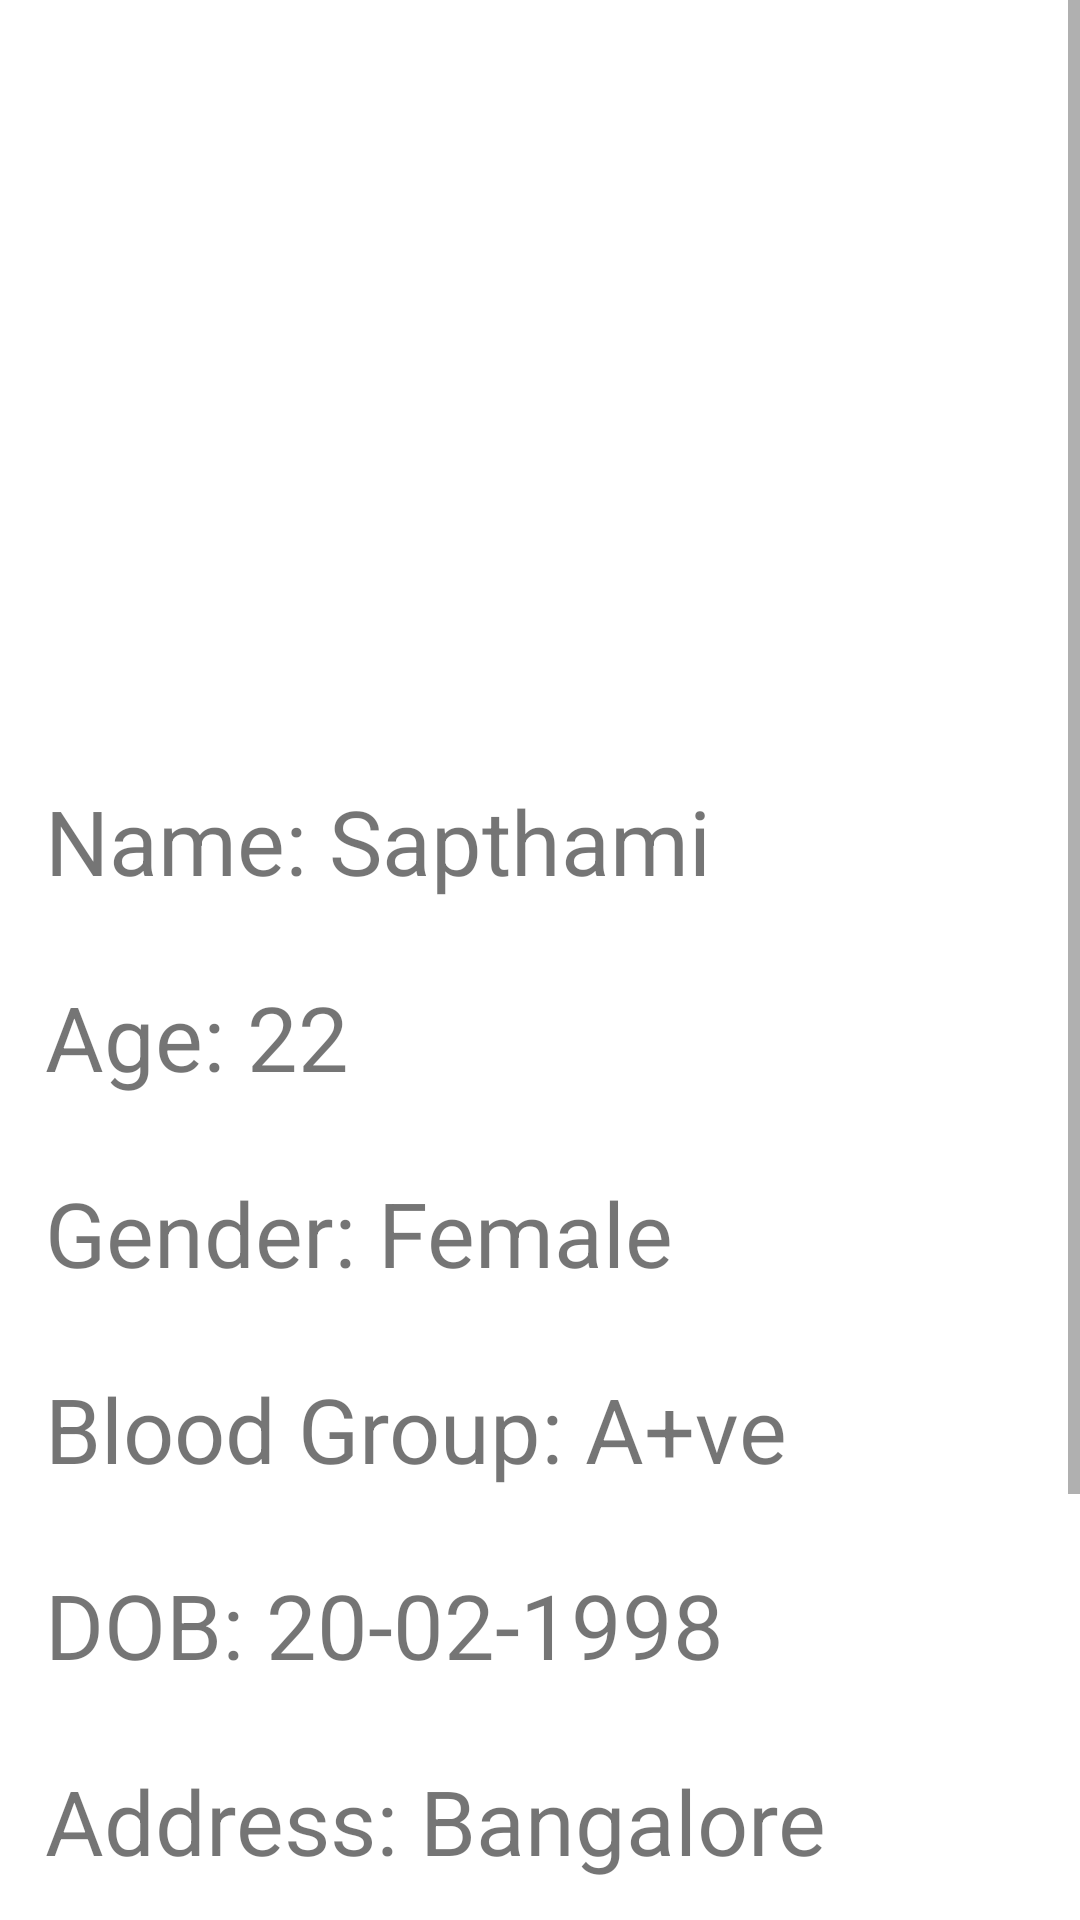

Write the Android layout XML for this screen, with the resource values it uses.
<!-- AndroidManifest.xml: application theme Theme.OnlineHospitalAppointment -->
<!-- res/layout/user_fragment.xml -->
<?xml version="1.0" encoding="utf-8"?>
<FrameLayout
    xmlns:android="http://schemas.android.com/apk/res/android"
    xmlns:tools="http://schemas.android.com/tools"
    android:layout_width="match_parent"
    android:layout_height="match_parent"
    >

    




    <ScrollView
        xmlns:android="http://schemas.android.com/apk/res/android"
        xmlns:app="http://schemas.android.com/apk/res-auto"
        xmlns:tools="http://schemas.android.com/tools"
        android:layout_width="match_parent"
        android:layout_height="match_parent"
        tools:context=".MainActivity">
        <LinearLayout
            android:layout_width="match_parent"
            android:layout_height="wrap_content"
            android:orientation="vertical"
            >

            <ImageView
                android:id="@+id/pfl"
                android:layout_width="match_parent"
                android:layout_height="219dp"
                android:layout_marginTop="16dp"
                android:src="@drawable/ic_baseline_account_circle_24"
                app:layout_constraintEnd_toEndOf="parent"
                app:layout_constraintHorizontal_bias="0.497"
                app:layout_constraintStart_toStartOf="parent"
                app:layout_constraintTop_toTopOf="parent" />

            <TextView
                android:layout_width="wrap_content"
                android:layout_height="wrap_content"
                android:text="Name: Sapthami"
                android:textSize="30dp"
                android:layout_marginStart="15dp"
                android:layout_marginTop="25dp"
                android:layout_below="@id/pfl"
                android:textStyle="normal"
                android:id="@+id/name_sp"
                />
            <TextView
                android:layout_width="wrap_content"
                android:layout_height="wrap_content"
                android:text="Age: 22"
                android:layout_marginStart="15dp"
                android:layout_marginTop="25dp"
                android:textSize="30dp"
                android:textStyle="normal"
                android:id="@+id/age"
                android:layout_below="@id/name_sp"
                />
            <TextView
                android:layout_width="wrap_content"
                android:layout_height="wrap_content"
                android:text="Gender: Female"
                android:textSize="30dp"
                android:layout_marginStart="15dp"
                android:layout_marginTop="25dp"
                android:textStyle="normal"
                android:id="@+id/fema"
                android:layout_below="@id/age"
                />
            <TextView
                android:layout_width="wrap_content"
                android:layout_height="wrap_content"
                android:text="Blood Group: A+ve"
                android:textSize="30dp"
                android:textStyle="normal"
                android:layout_marginStart="15dp"
                android:layout_marginTop="25dp"
                android:id="@+id/bld"
                android:layout_below="@id/fema"
                />
            <TextView
                android:layout_width="wrap_content"
                android:layout_height="wrap_content"
                android:text="DOB: 20-02-1998"
                android:textSize="30dp"
                android:layout_marginStart="15dp"
                android:layout_marginTop="25dp"
                android:textStyle="normal"
                android:id="@+id/dob"
                android:layout_below="@id/bld"
                />
            <TextView
                android:layout_width="wrap_content"
                android:layout_height="wrap_content"
                android:text="Address: Bangalore"
                android:textSize="30dp"
                android:textStyle="normal"
                android:layout_marginStart="15dp"
                android:layout_marginTop="25dp"
                android:id="@+id/add"
                android:layout_below="@id/dob"
                />
            <TextView
                android:layout_width="wrap_content"
                android:layout_height="wrap_content"
                android:text="Contact no: 9880341696"
                android:textSize="30dp"
                android:textStyle="normal"
                android:layout_marginStart="15dp"
                android:layout_marginTop="25dp"
                android:id="@+id/cnt"
                android:layout_below="@id/add"
                />
            <TextView
                android:layout_width="wrap_content"
                android:layout_height="wrap_content"
                android:text="Emergency no: 8317322693"
                android:textSize="30dp"
                android:layout_marginBottom="30dp"
                android:textStyle="normal"
                android:layout_marginStart="15dp"
                android:layout_marginTop="25dp"
                android:id="@+id/emr"
                android:layout_below="@id/cnt"
                />


        </LinearLayout>

    </ScrollView>
</FrameLayout>
<!-- resources referenced by this layout -->
<resources>
  <style name="Theme.OnlineHospitalAppointment" parent="Theme.MaterialComponents.DayNight.DarkActionBar">
          
          <item name="colorPrimary">@color/purple_500</item>
          <item name="colorPrimaryVariant">@color/purple_700</item>
          <item name="colorOnPrimary">@color/white</item>
          
          <item name="colorSecondary">@color/teal_200</item>
          <item name="colorSecondaryVariant">@color/teal_700</item>
          <item name="colorOnSecondary">@color/black</item>
          
          <item name="android:statusBarColor" tools:targetApi="l">?attr/colorPrimaryVariant</item>
          
      </style>
  <color name="purple_500">#FFFFFF</color>
  <color name="purple_700">#FF3700B3</color>
  <color name="white">#FFFFFFFF</color>
  <color name="teal_200">#FF03DAC5</color>
  <color name="teal_700">#FF018786</color>
  <color name="black">#FF000000</color>
</resources>
